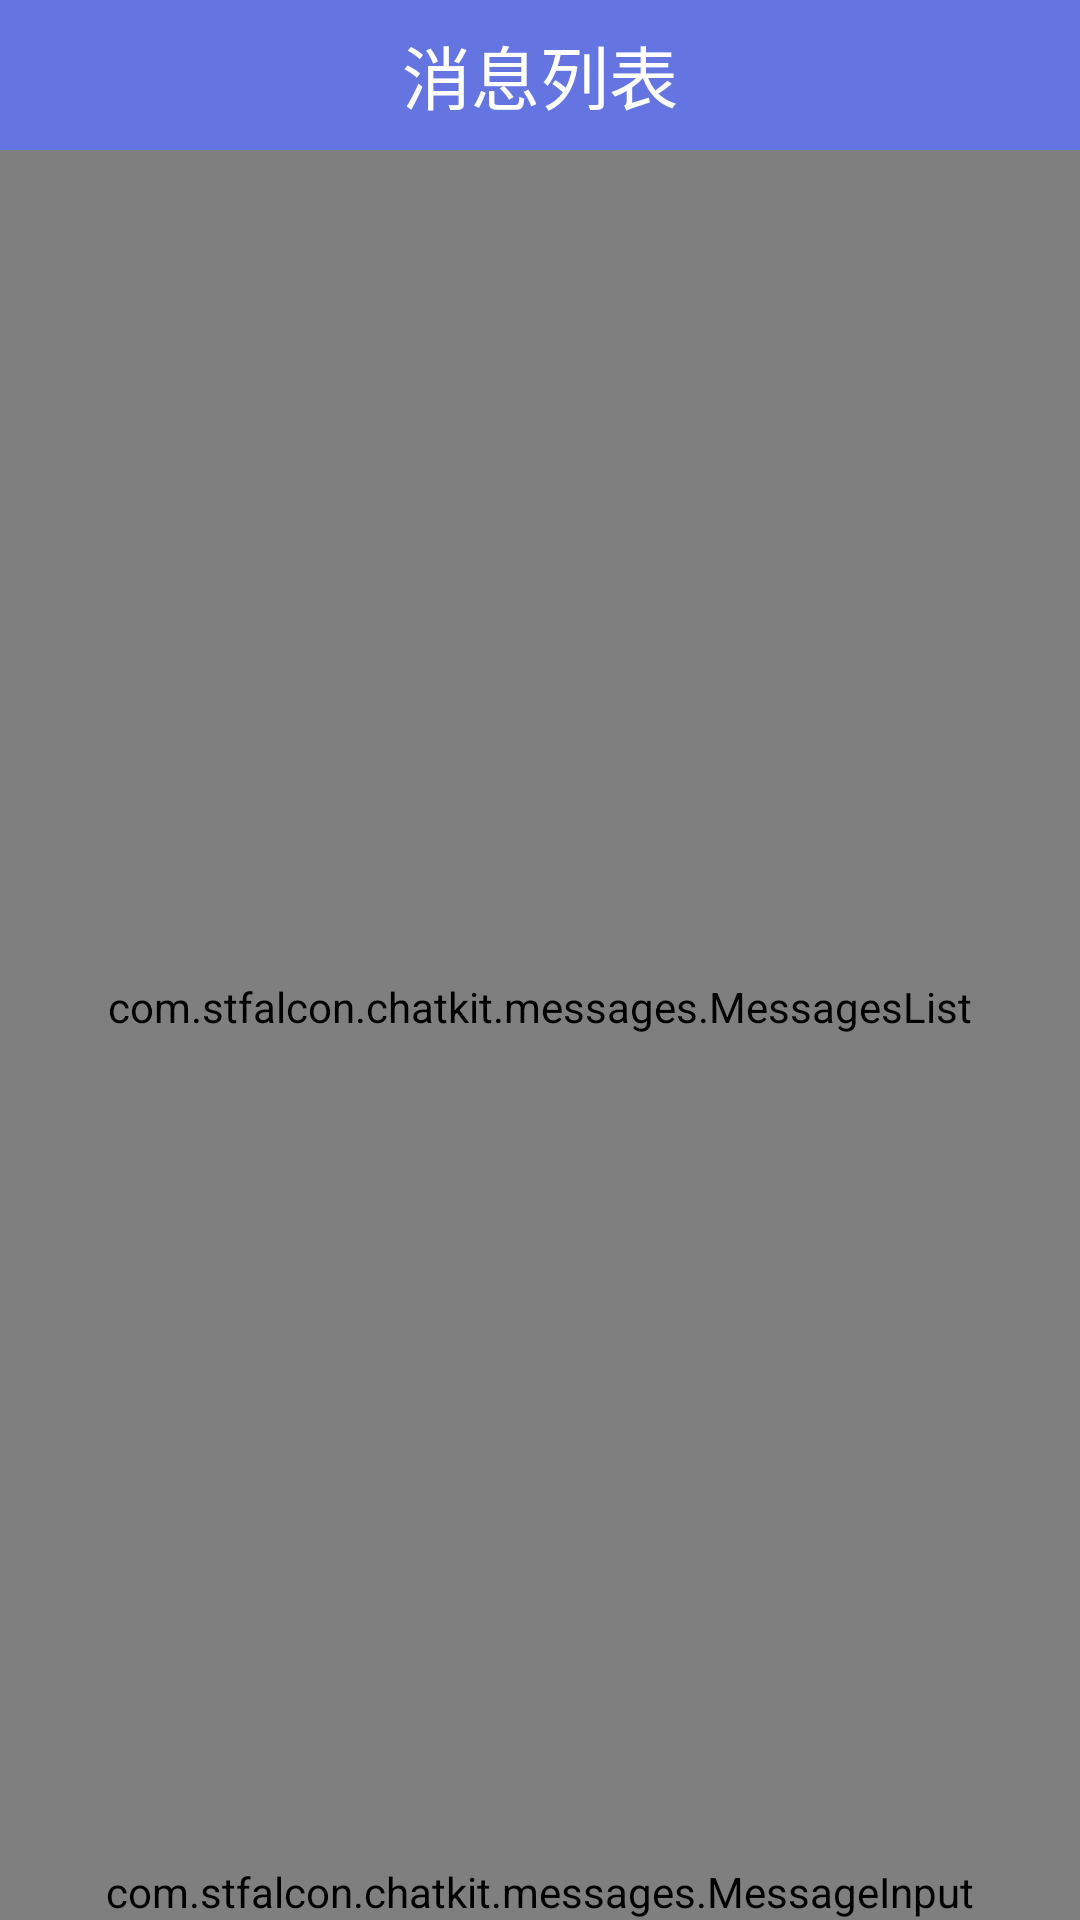

Android layout source for this screen:
<!-- AndroidManifest.xml: application theme AppTheme -->
<!-- res/layout/activity_chat.xml -->
<RelativeLayout
    xmlns:android="http://schemas.android.com/apk/res/android"
    xmlns:app="http://schemas.android.com/apk/res-auto"
    android:layout_width="match_parent"
    android:layout_height="match_parent"
    android:background="@color/white">

    <TextView
        android:id="@+id/chatHeader"
        android:layout_width="match_parent"
        android:layout_height="50sp"
        android:layout_gravity="center"
        android:background="#6475E1"
        android:text="消息列表"
        android:gravity="center"
        android:textColor="#FFFFFF"
        android:onClick="refreshMsgPage"
        android:textSize="23sp" />

    <com.stfalcon.chatkit.messages.MessagesList
        android:id="@+id/messagesList"
        android:layout_width="match_parent"
        android:layout_height="match_parent"
        android:layout_above="@+id/input"
        android:layout_below="@id/chatHeader"
        app:incomingAvatarHeight="56dp"
        app:incomingAvatarWidth="56dp" />

    <View
        android:layout_width="match_parent"
        android:layout_height="1dp"
        android:layout_above="@+id/input"
        android:layout_marginLeft="16dp"
        android:layout_marginRight="16dp"
        android:background="@color/gray_light"/>

    <com.stfalcon.chatkit.messages.MessageInput
        android:id="@+id/input"
        android:layout_width="match_parent"
        android:layout_height="wrap_content"
        android:layout_alignParentBottom="true"
        app:attachmentButtonBackground="?attr/selectableItemBackgroundBorderless"
        app:attachmentButtonHeight="27dp"
        app:attachmentButtonWidth="27dp"
        app:inputButtonDefaultIconColor="@color/white"
        app:inputButtonDefaultIconDisabledColor="@color/white60"
        app:inputHint="输入聊天信息..."
        app:showAttachmentButton="true"/>

</RelativeLayout>
<!-- resources referenced by this layout -->
<resources>
  <style name="AppTheme" parent="Theme.AppCompat.Light.DarkActionBar">
          
          <item name="colorPrimary">@color/colorPrimary</item>
          <item name="colorPrimaryDark">@color/colorPrimaryDark</item>
          <item name="colorAccent">@color/colorAccent</item>
      </style>
  <color name="colorPrimary">#6200EE</color>
  <color name="colorPrimaryDark">#3700B3</color>
  <color name="colorAccent">#03DAC5</color>
  <!-- not gathered from this repository: default colours our renderer supplied (Android Studio template values) -->
  <color name="white">#FFFFFFFF</color>
</resources>
